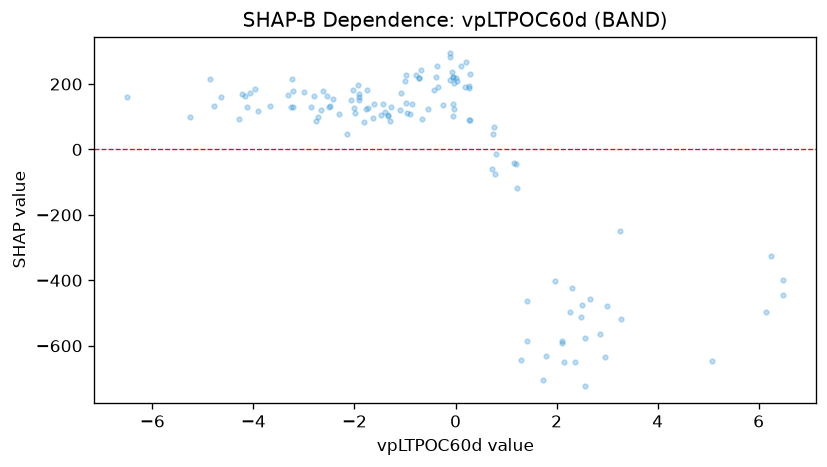

Source data for this figure (header and first rows):
feature_value, shap_value
2.142, -650.7
2.102, -590.1
2.951, -633.6
0.2895, 231.5
0.2669, 189.2
0.1994, 268.4
0.2629, 194.2
1.783, -631.1
0.7144, -59.69
-2.626, 180.1
-6.499, 160.9
-0.6692, 93.04
-0.7894, 227.1
-0.9798, 140.9
-1.33, 102
-1.267, 129.4
-0.8695, 140
-0.9038, 109.4
-1.093, 121.3
-1.331, 103.9
-0.3939, 220.4
-2.069, 152.2
0.02616, 210.7
-0.7326, 217.6
-1.287, 85.98
-0.7223, 218.6
-2.867, 129.9
-0.9646, 110.2
-2.15, 46.36
-3.219, 130.9
-1.782, 122.5
-2.758, 88.08
-3.235, 216.7
-4.216, 168.9
-2.499, 130.4
-2.714, 98.38
-0.358, 254.7
-0.5482, 122.7
0.01026, 217
-0.06398, 235.5
1.218, -116.4
2.299, -423.3
3.265, -519.3
-1.477, 104.4
-0.9942, 208.3
-2.297, 108.3
-0.04438, 222.4
-0.0561, 220.6
-1.397, 115
-1.638, 95.73
-1.08, 172.4
-0.9786, 226.4
-1.445, 138
-2.026, 181.8
-2.662, 121.6
1.406, -462.3
1.199, -44.59
-0.3443, 190.2
0.2939, 90.29
-0.02409, 202.1
... 66 more rows
